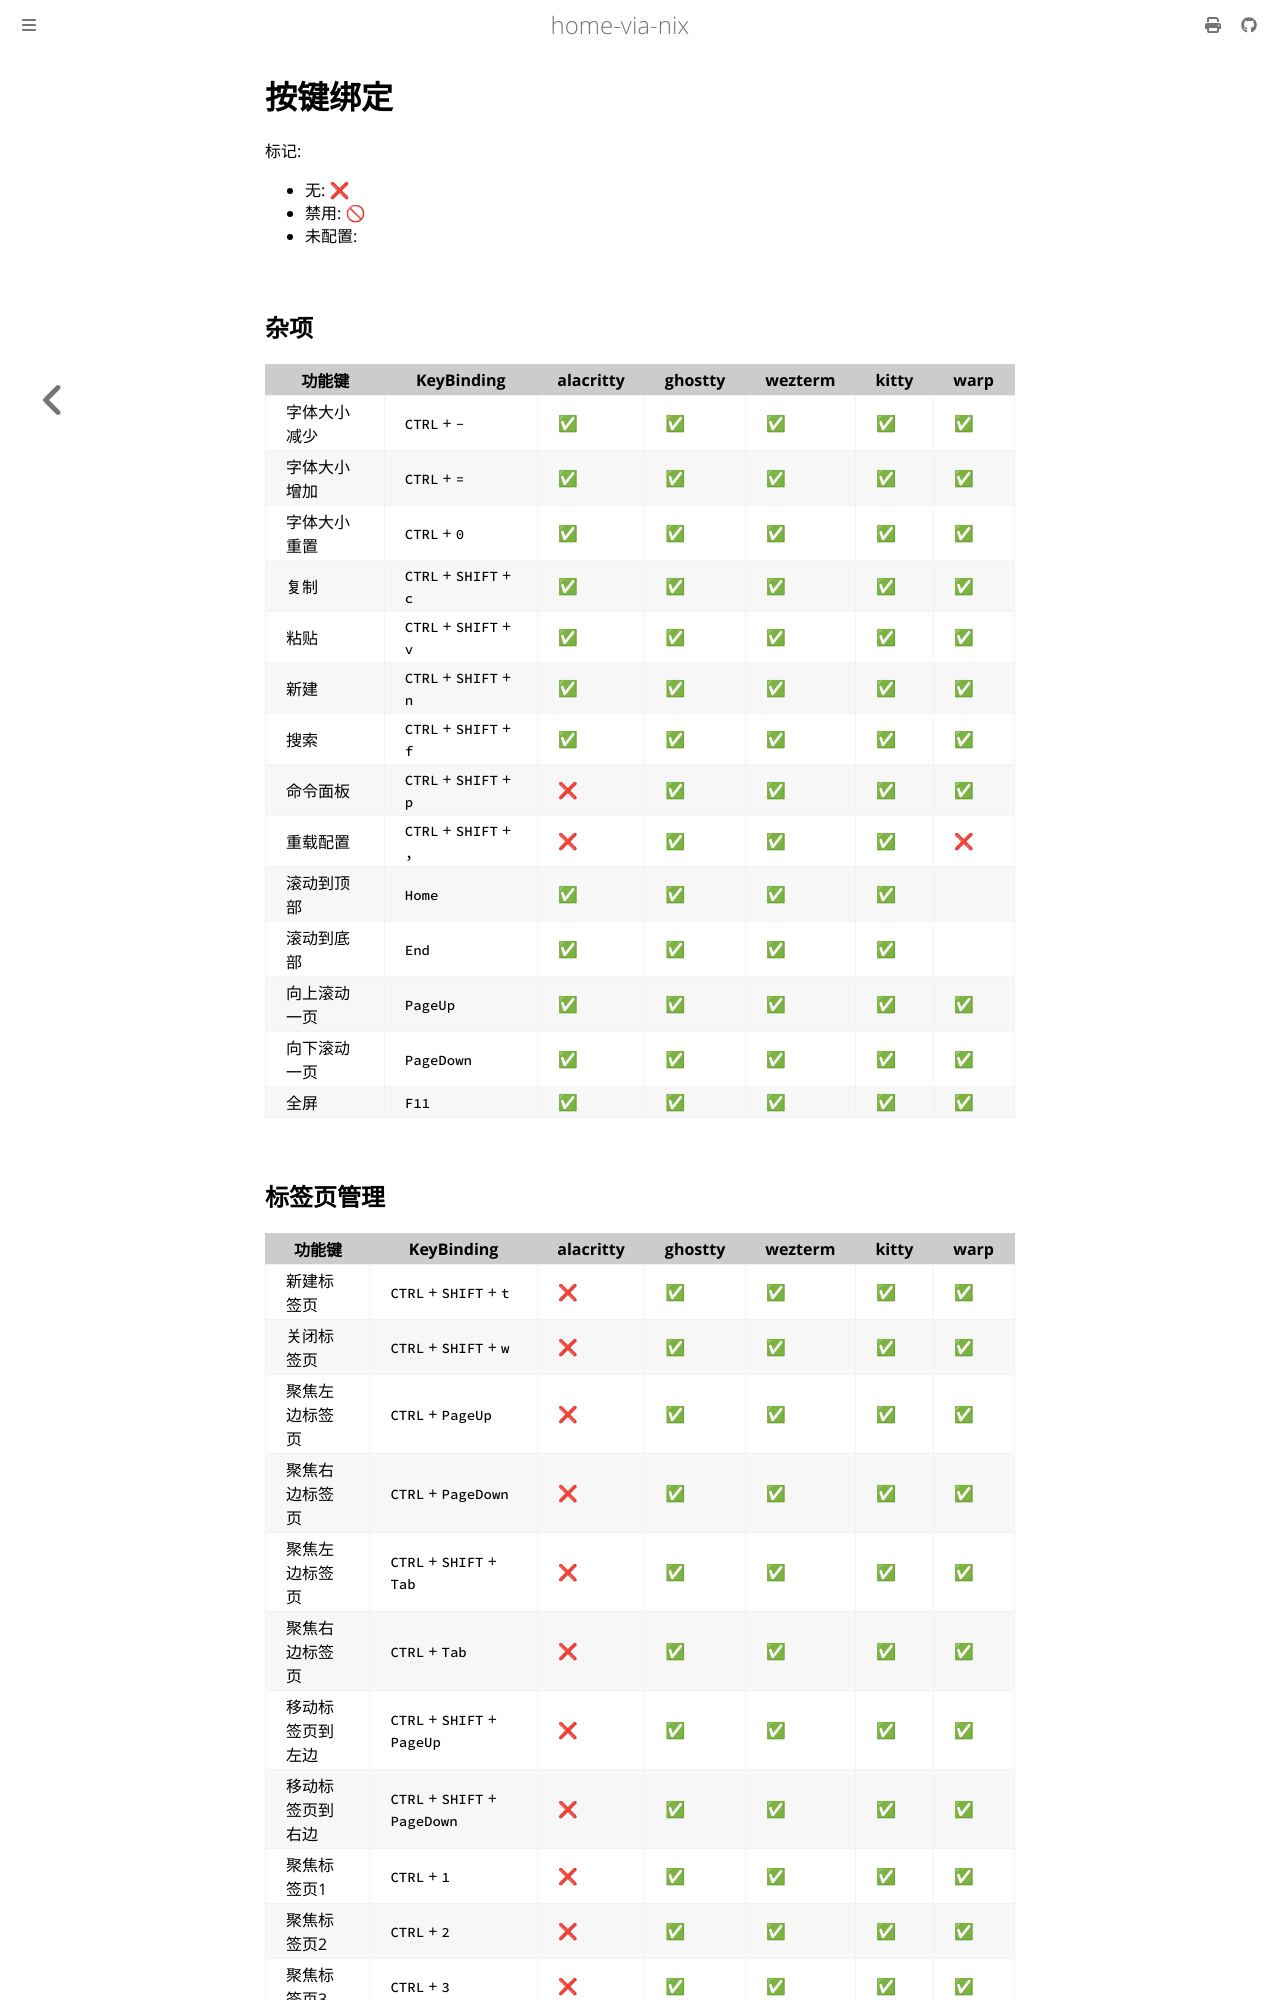

repository: thinkgos/home-via-nix · page: terminal/keybinding.html · generator: mdbook

# 按键绑定

标记:

- 无: ❌
- 禁用: 🚫
- 未配置:

## 杂项

| 功能键 | KeyBinding | alacritty | ghostty | wezterm | kitty | warp |
| ------ | ------ | ------ | ------ | ---------- | ---------- | ---------- |
| 字体大小减少 | `CTRL` + `-` | ✅ | ✅ | ✅ | ✅ | ✅ |
| 字体大小增加 | `CTRL` + `=` | ✅ | ✅ | ✅ | ✅ | ✅ |
| 字体大小重置 | `CTRL` + `0` | ✅ | ✅ | ✅ | ✅ | ✅ |
| 复制 | `CTRL` + `SHIFT` + `c` | ✅ | ✅ | ✅ | ✅ | ✅ |
| 粘贴 | `CTRL` + `SHIFT` + `v` | ✅ | ✅ | ✅ | ✅ | ✅ |
| 新建 | `CTRL` + `SHIFT` + `n` | ✅ | ✅ | ✅ | ✅ | ✅ |
| 搜索 | `CTRL` + `SHIFT` + `f` | ✅ | ✅ | ✅ | ✅ | ✅ |
| 命令面板 | `CTRL` + `SHIFT` + `p` | ❌ | ✅ | ✅ | ✅ | ✅ |
| 重载配置 | `CTRL` + `SHIFT` + `,` | ❌ | ✅ | ✅ | ✅ | ❌ |
| 滚动到顶部 | `Home` | ✅ | ✅ | ✅ | ✅ | |
| 滚动到底部 | `End` | ✅ | ✅ | ✅ | ✅ | |
| 向上滚动一页 | `PageUp` | ✅ | ✅ | ✅ | ✅ | ✅ |
| 向下滚动一页 | `PageDown` | ✅ | ✅ | ✅ | ✅ | ✅ |
| 全屏 | `F11` | ✅ | ✅ | ✅ | ✅ | ✅ |
